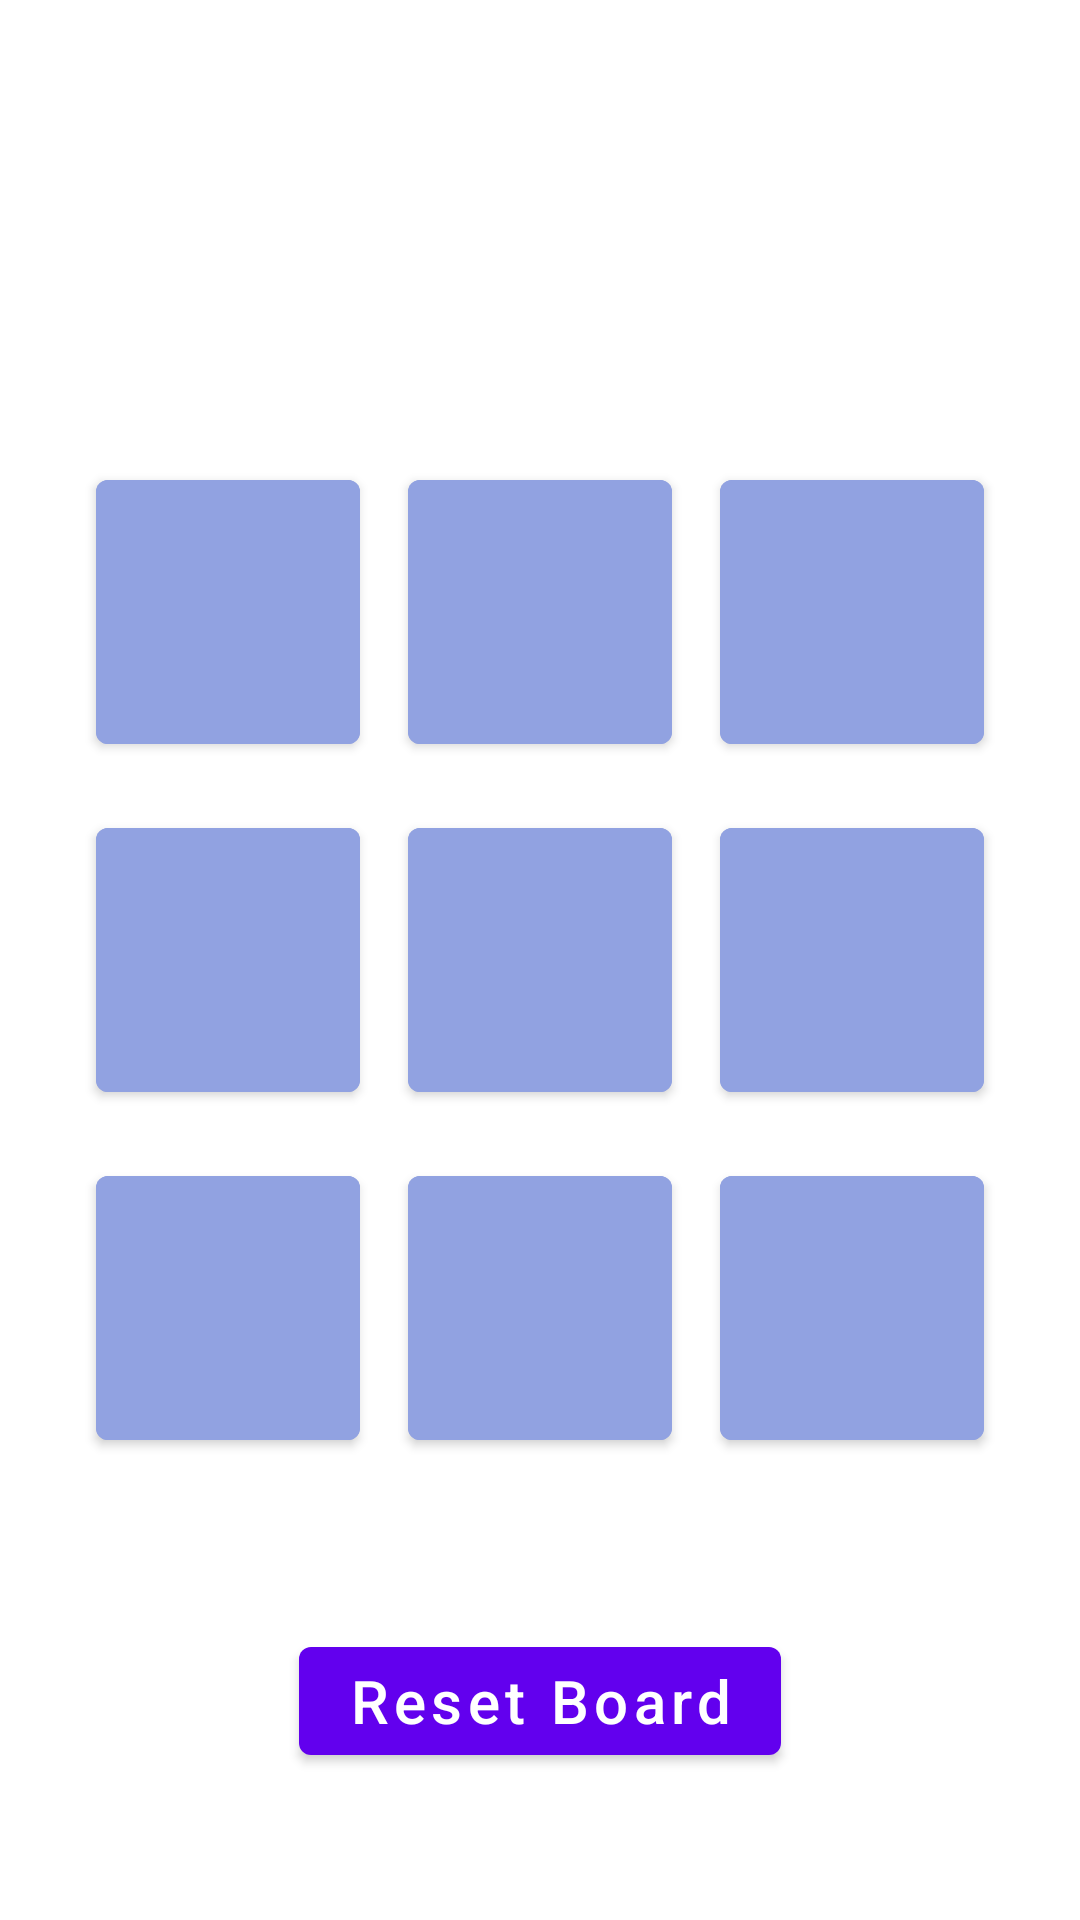

Android layout source for this screen:
<!-- AndroidManifest.xml: application theme Theme.TicTacToe -->
<!-- res/layout/activity_main.xml -->
<?xml version="1.0" encoding="utf-8"?>
<androidx.constraintlayout.widget.ConstraintLayout xmlns:android="http://schemas.android.com/apk/res/android"
    xmlns:app="http://schemas.android.com/apk/res-auto"
    xmlns:tools="http://schemas.android.com/tools"
    android:layout_width="match_parent"
    android:layout_height="match_parent"
    android:background="@color/bgColor"
    tools:context=".MainActivity">

    <TextView
        android:id="@+id/tvTurn"
        android:layout_width="wrap_content"
        android:layout_height="wrap_content"
        android:layout_marginTop="10dp"
        android:gravity="center"
        android:textSize="30sp"
        app:layout_constraintEnd_toEndOf="parent"
        app:layout_constraintStart_toStartOf="parent"
        app:layout_constraintTop_toTopOf="parent" />

    <LinearLayout
        android:id="@+id/linearLayout"
        android:layout_width="wrap_content"
        android:layout_height="wrap_content"
        android:layout_margin="16dp"
        android:orientation="vertical"
        app:layout_constraintBottom_toBottomOf="parent"
        app:layout_constraintEnd_toEndOf="parent"
        app:layout_constraintHorizontal_bias="0.5"
        app:layout_constraintStart_toStartOf="parent"
        app:layout_constraintTop_toTopOf="parent">

        <LinearLayout
            android:layout_width="match_parent"
            android:layout_height="0dp"
            android:layout_weight="1"
            android:orientation="horizontal">

            <Button
                android:id="@+id/iv00"
                android:layout_width="0dp"
                android:layout_height="wrap_content"
                android:layout_margin="8dp"
                android:backgroundTint = "#91A2E1"
                android:layout_weight="1"
                android:textSize="60sp"/>

            <Button
                android:id="@+id/iv01"
                android:layout_width="0dp"
                android:layout_height="wrap_content"
                android:layout_margin="8dp"
                android:backgroundTint = "#91A2E1"
                android:layout_weight="1"
                android:textSize="60sp" />

            <Button
                android:id="@+id/iv02"
                android:layout_width="0dp"
                android:layout_height="wrap_content"
                android:layout_margin="8dp"
                android:backgroundTint = "#91A2E1"
                android:layout_weight="1"
                android:textSize="60sp" />
        </LinearLayout>

        <LinearLayout
            android:layout_width="match_parent"
            android:layout_height="0dp"
            android:layout_weight="1"
            android:orientation="horizontal">

            <Button
                android:id="@+id/iv10"
                android:layout_width="0dp"
                android:layout_height="wrap_content"
                android:layout_margin="8dp"
                android:backgroundTint = "#91A2E1"
                android:layout_weight="1"
                android:textSize="60sp" />

            <Button
                android:id="@+id/iv11"
                android:layout_width="0dp"
                android:layout_height="wrap_content"
                android:layout_margin="8dp"
                android:backgroundTint = "#91A2E1"
                android:layout_weight="1"
                android:textSize="60sp" />

            <Button
                android:id="@+id/iv12"
                android:layout_width="0dp"
                android:layout_height="wrap_content"
                android:layout_margin="8dp"
                android:backgroundTint = "#91A2E1"
                android:layout_weight="1"
                android:textSize="60sp" />
        </LinearLayout>

        <LinearLayout
            android:layout_width="match_parent"
            android:layout_height="0dp"
            android:layout_weight="1"
            android:orientation="horizontal">

            <Button
                android:id="@+id/iv20"
                android:layout_width="0dp"
                android:layout_height="wrap_content"
                android:layout_margin="8dp"
                android:backgroundTint = "#91A2E1"
                android:layout_weight="1"
                android:textSize="60sp" />

            <Button
                android:id="@+id/iv21"
                android:layout_width="0dp"
                android:layout_height="wrap_content"
                android:layout_margin="8dp"
                android:backgroundTint = "#91A2E1"
                android:layout_weight="1"
                android:textSize="60sp" />

            <Button
                android:id="@+id/iv22"
                android:layout_width="0dp"
                android:layout_height="wrap_content"
                android:layout_margin="8dp"
                android:backgroundTint = "#91A2E1"
                android:layout_weight="1"
                android:textSize="60sp" />
        </LinearLayout>
    </LinearLayout>


    <Button
        android:id="@+id/btnReset"
        android:layout_width="wrap_content"
        android:layout_height="wrap_content"
        android:text="Reset Board"
        android:textAllCaps="false"
        android:textSize="20sp"
        app:layout_constraintBottom_toBottomOf="parent"
        app:layout_constraintEnd_toEndOf="parent"
        app:layout_constraintHorizontal_bias="0.5"
        app:layout_constraintStart_toStartOf="parent"
        app:layout_constraintTop_toBottomOf="@+id/linearLayout" />

</androidx.constraintlayout.widget.ConstraintLayout>
<!-- resources referenced by this layout -->
<resources>
  <color name="bgColor">#FFFFFF</color>
  <style name="Theme.TicTacToe" parent="Theme.MaterialComponents.DayNight.DarkActionBar">
          
          <item name="colorPrimary">@color/purple_500</item>
          <item name="colorPrimaryVariant">@color/purple_700</item>
          <item name="colorOnPrimary">@color/white</item>
          
          <item name="colorSecondary">@color/teal_200</item>
          <item name="colorSecondaryVariant">@color/teal_700</item>
          <item name="colorOnSecondary">@color/black</item>
          
          <item name="android:statusBarColor" tools:targetApi="l">?attr/colorPrimaryVariant</item>
          
      </style>
  <color name="purple_500">#FF6200EE</color>
  <color name="purple_700">#FF3700B3</color>
  <color name="white">#FFFFFFFF</color>
  <color name="teal_200">#FF03DAC5</color>
  <color name="teal_700">#FF018786</color>
  <color name="black">#FF000000</color>
</resources>
